4-way image classification set "dataset_geriap" from GitHub (cabreracoder/GerIApp-Backend); label vocabulary: acostado, DE PIE, sentado, no person.

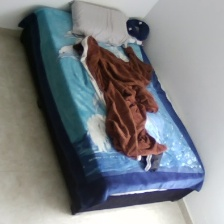
Label: no person

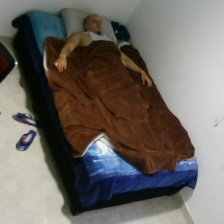
Label: acostado

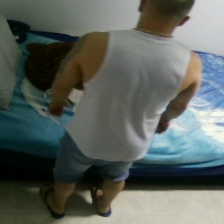
Label: DE PIE

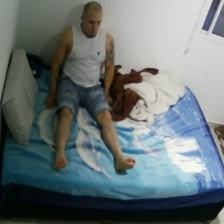
Label: sentado

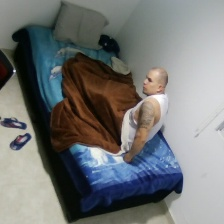
Label: sentado

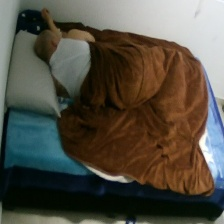
Label: acostado
